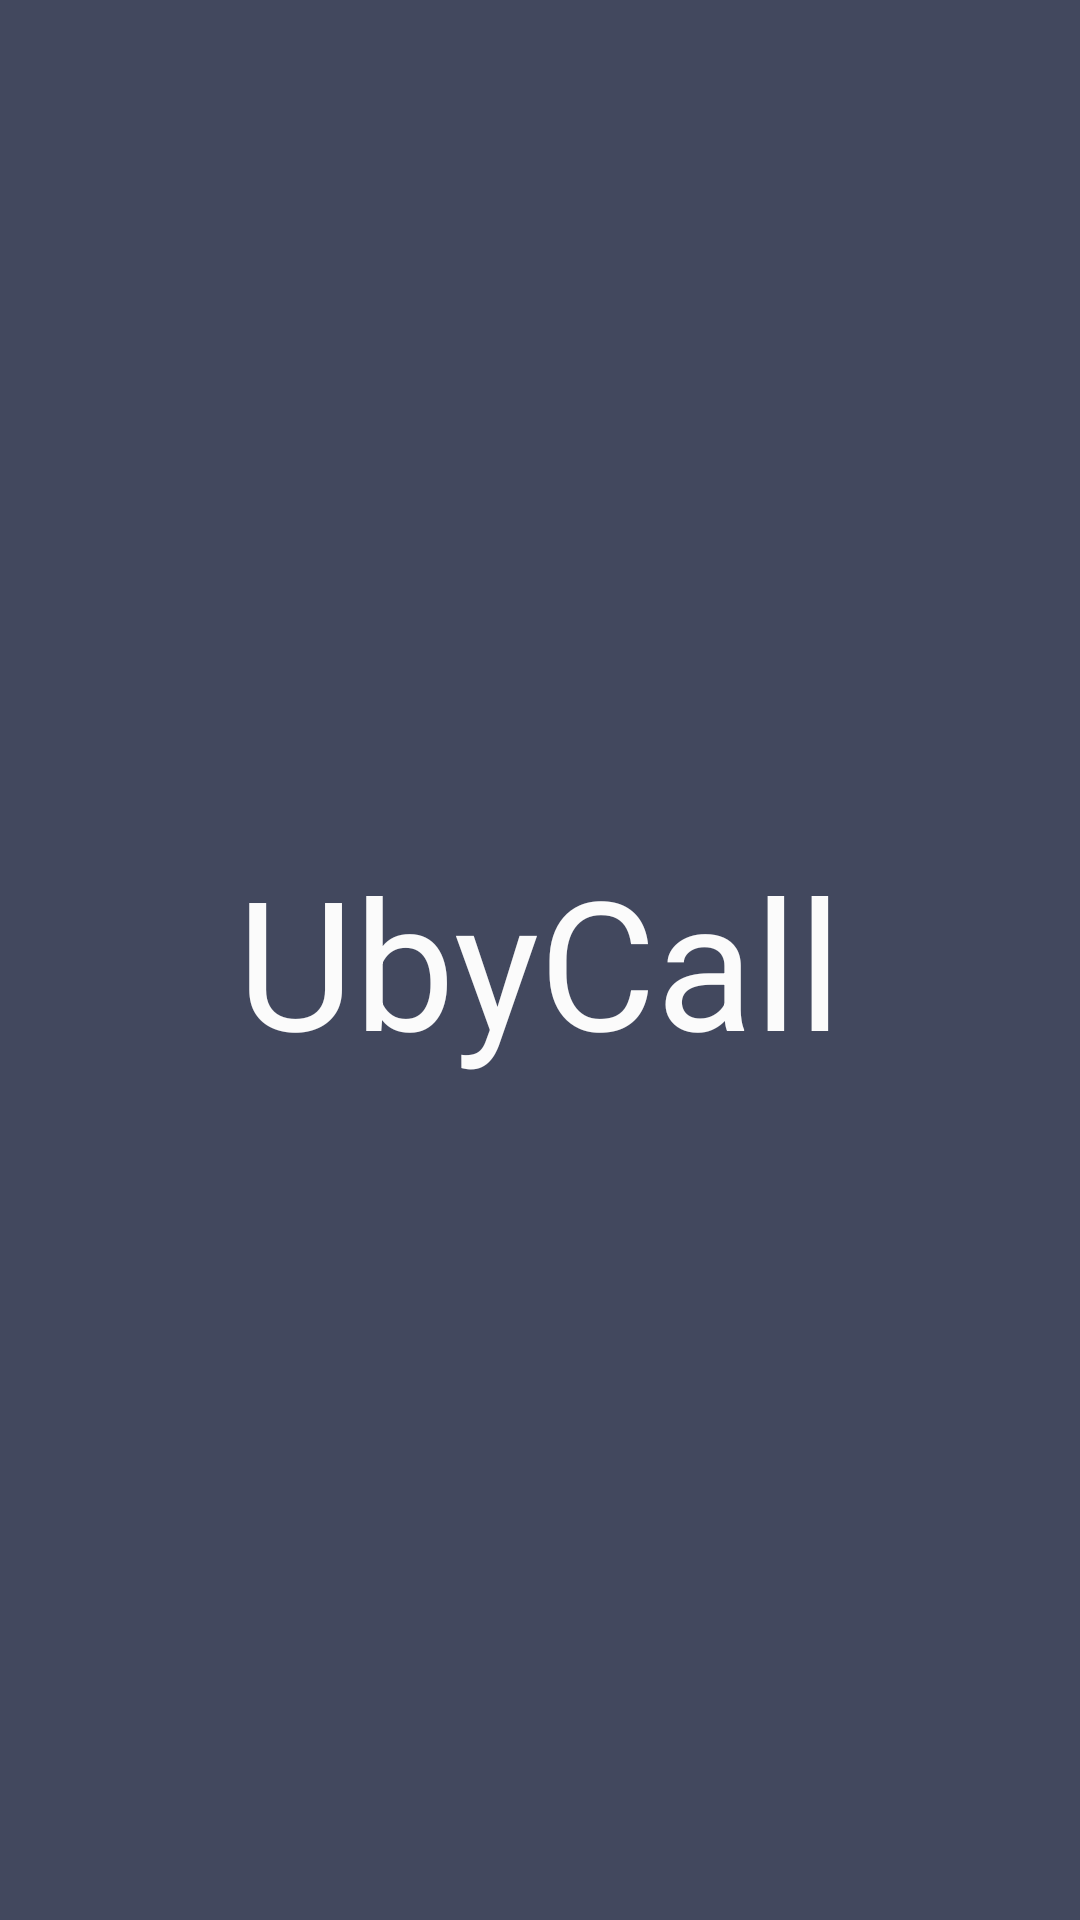

Write the Android layout XML for this screen, with the resource values it uses.
<!-- AndroidManifest.xml: application theme Theme.UbycallS -->
<!-- res/layout/activity_splash.xml -->
<?xml version="1.0" encoding="utf-8"?>
<RelativeLayout xmlns:android="http://schemas.android.com/apk/res/android"
    xmlns:tools="http://schemas.android.com/tools"
    android:layout_width="match_parent"
    android:layout_height="match_parent"
    android:background="#42485E"
    tools:context=".Splash">

    <TextView
        android:id="@+id/tvSplash"
        android:layout_width="wrap_content"
        android:layout_height="wrap_content"
        android:layout_centerInParent="true"
        android:text="UbyCall"
        android:textColor="#FBFBFB"
        android:textSize="60sp" />
</RelativeLayout>
<!-- resources referenced by this layout -->
<resources>
  <style name="Theme.UbycallS" parent="Base.Theme.UbycallS" />
  <style name="Base.Theme.UbycallS" parent="Theme.Material3.DayNight.NoActionBar">
          
          
      </style>
</resources>
